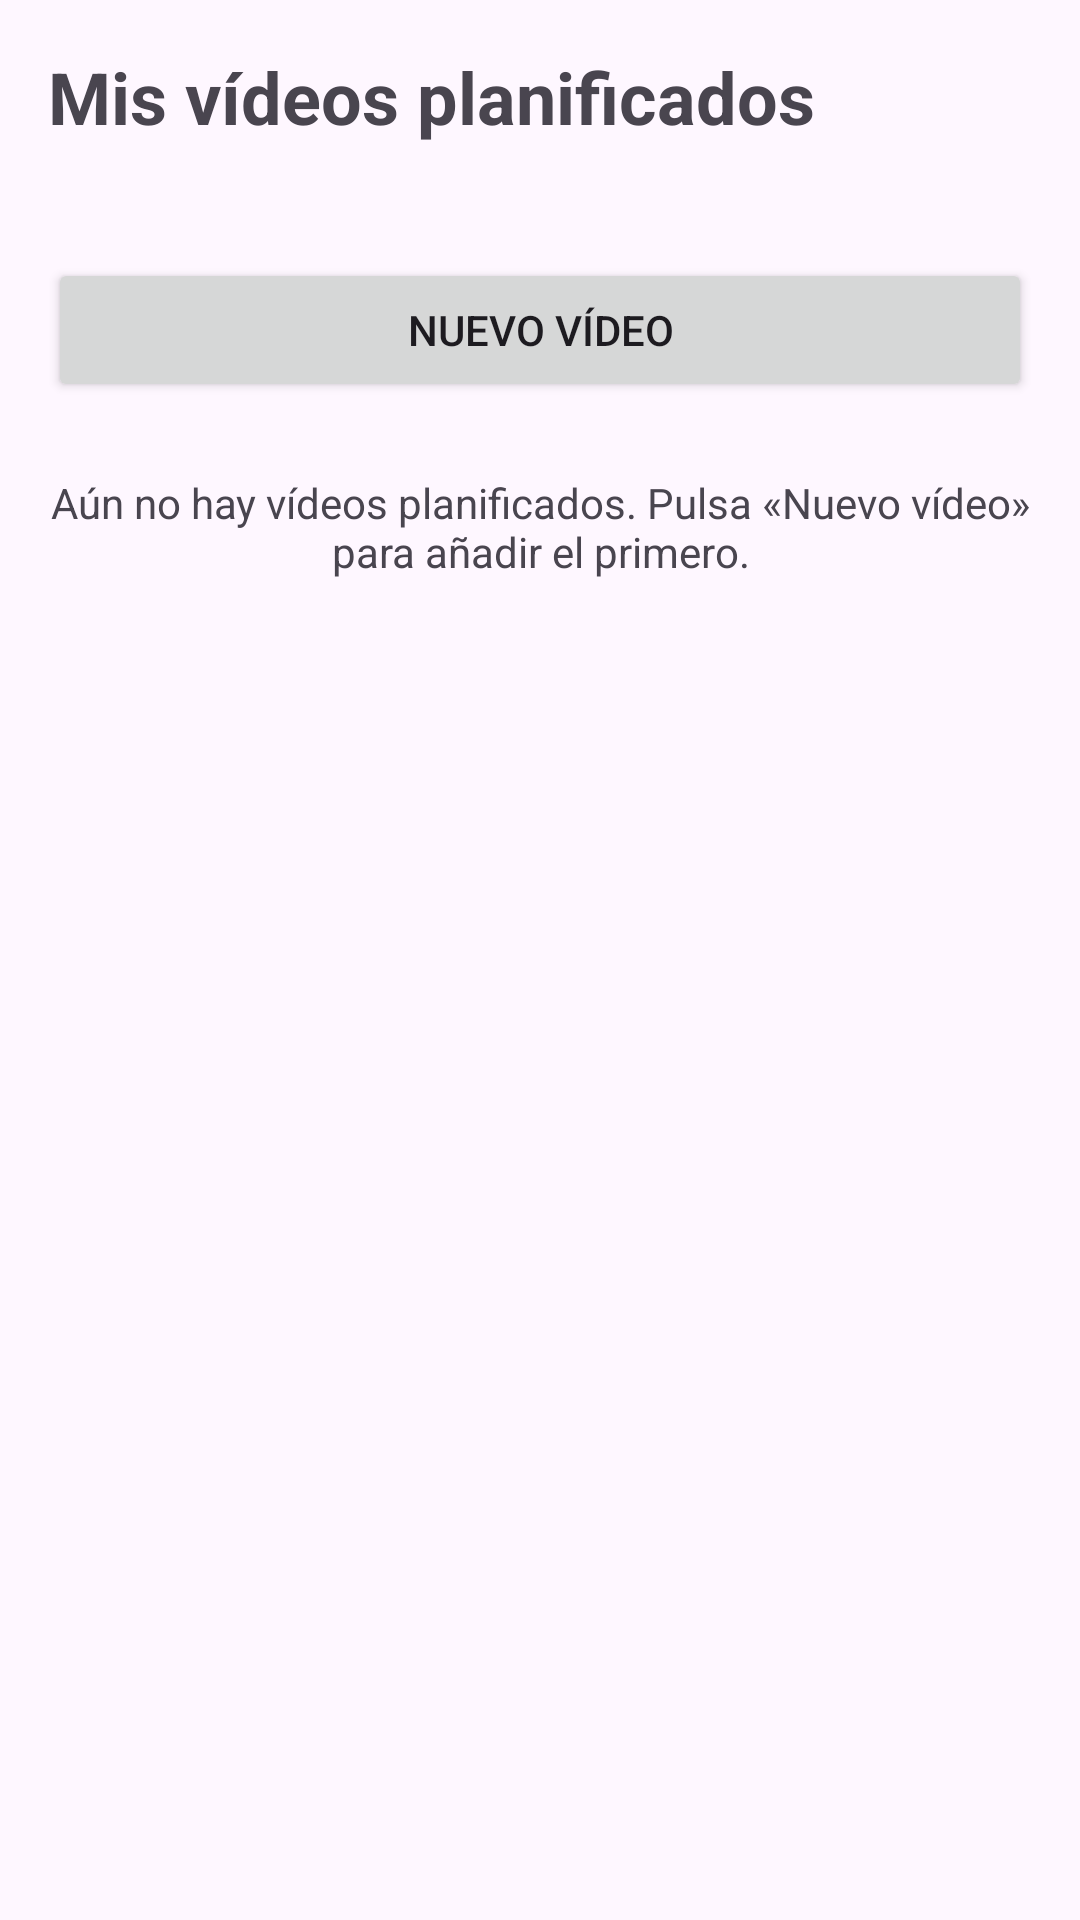

Reconstruct the res/layout file that produces this screen, plus the resources it refers to.
<!-- AndroidManifest.xml: application theme Theme.PlanVideo -->
<!-- res/layout/activity_main.xml -->
<?xml version="1.0" encoding="utf-8"?>
<LinearLayout xmlns:android="http://schemas.android.com/apk/res/android"
    xmlns:tools="http://schemas.android.com/tools"
    android:id="@+id/main"
    android:layout_width="match_parent"
    android:layout_height="match_parent"
    android:orientation="vertical"
    tools:context=".MainActivity">

    <LinearLayout
        android:layout_width="match_parent"
        android:layout_height="match_parent"
        android:orientation="vertical"
        android:padding="16dp">

        <TextView
            android:layout_width="match_parent"
            android:layout_height="wrap_content"
            android:text="@string/titulo_main"
            android:textSize="24sp"
            android:textStyle="bold" />

        <TextView
            android:id="@+id/lbResumen"
            android:layout_width="match_parent"
            android:layout_height="wrap_content"
            android:layout_marginTop="4dp"
            android:textSize="16sp" />

        <Button
            android:id="@+id/btnNuevoVideo"
            android:layout_width="match_parent"
            android:layout_height="wrap_content"
            android:layout_marginTop="12dp"
            android:text="@string/btn_nuevo_video" />

        <TextView
            android:id="@+id/lbVacio"
            android:layout_width="match_parent"
            android:layout_height="wrap_content"
            android:layout_marginTop="24dp"
            android:gravity="center"
            android:text="@string/lista_vacia" />

        <ScrollView
            android:layout_width="match_parent"
            android:layout_height="0dp"
            android:layout_marginTop="12dp"
            android:layout_weight="1">

            <LinearLayout
                android:id="@+id/contenedorVideos"
                android:layout_width="match_parent"
                android:layout_height="wrap_content"
                android:orientation="vertical" />
        </ScrollView>
    </LinearLayout>
</LinearLayout>
<!-- resources referenced by this layout -->
<resources>
  <string name="btn_nuevo_video">Nuevo vídeo</string>
  <string name="lista_vacia">Aún no hay vídeos planificados. Pulsa «Nuevo vídeo» para añadir el primero.</string>
  <string name="titulo_main">Mis vídeos planificados</string>
  <style name="Theme.PlanVideo" parent="Base.Theme.PlanVideo" />
  <style name="Base.Theme.PlanVideo" parent="Theme.Material3.DayNight.NoActionBar">
          
          
      </style>
</resources>
